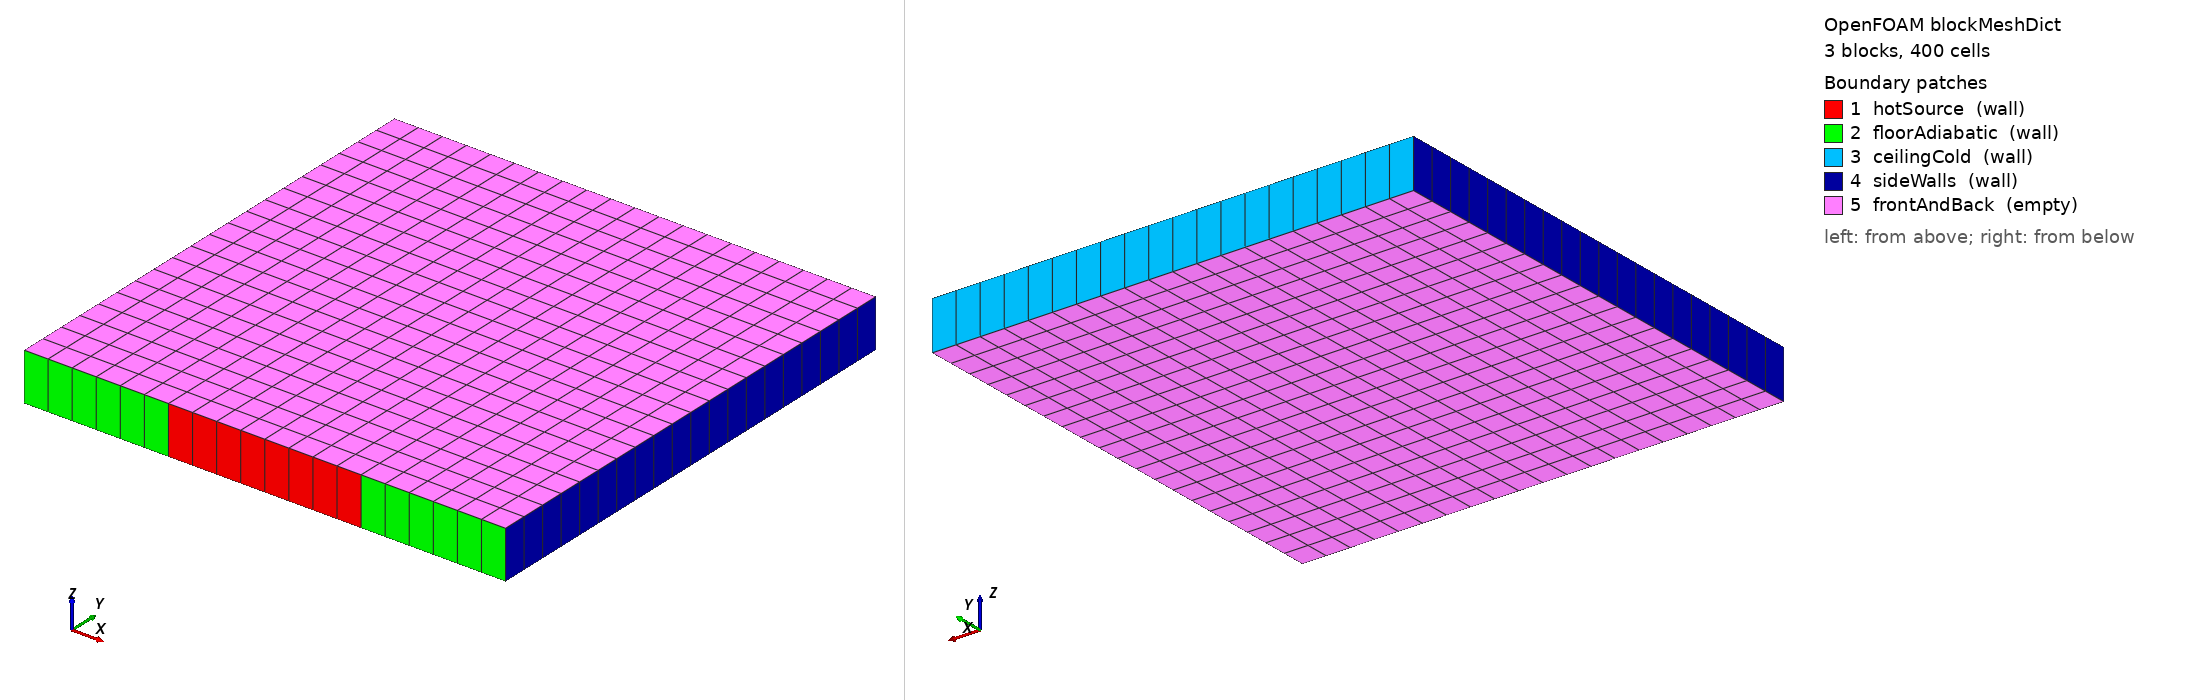

OpenFOAM case: the mesh blockMesh builds from blockMeshDict, 3 block(s), 400 cells. Boundary patches (legend numbers): 1 hotSource (wall), 2 floorAdiabatic (wall), 3 ceilingCold (wall), 4 sideWalls (wall), 5 frontAndBack (empty). Left view from above one corner, right view from below the opposite corner. Boundary conditions: 0 field file(s) under 0/; 0 of 5 drawn patches have an entry in a shipped field file.

=== system/blockMeshDict ===
/*--------------------------------*- C++ -*----------------------------------*\
| =========                 |                                                 |
| \\      /  F ield         | OpenFOAM: The Open Source CFD Toolbox           |
|  \\    /   O peration     | Version:  v2606                                 |
|   \\  /    A nd           | Website:  www.openfoam.com                      |
|    \\/     M anipulation  |                                                 |
\*---------------------------------------------------------------------------*/
FoamFile
{
    version     2.0;
    format      ascii;
    class       dictionary;
    location    "system";
    object      blockMeshDict;
}
// * * * * * * * * * * * * * * * * * * * * * * * * * * * * * * * * * * * * * //

scale   1;

vertices
(
    (0.00000 0.00000 0.00000)
    (0.03000 0.00000 0.00000)
    (0.07000 0.00000 0.00000)
    (0.10000 0.00000 0.00000)
    (0.00000 0.10000 0.00000)
    (0.03000 0.10000 0.00000)
    (0.07000 0.10000 0.00000)
    (0.10000 0.10000 0.00000)
    (0.00000 0.00000 0.01000)
    (0.03000 0.00000 0.01000)
    (0.07000 0.00000 0.01000)
    (0.10000 0.00000 0.01000)
    (0.00000 0.10000 0.01000)
    (0.03000 0.10000 0.01000)
    (0.07000 0.10000 0.01000)
    (0.10000 0.10000 0.01000)
);

blocks
(
    hex (0 1 5 4 8 9 13 12) (6 20 1) simpleGrading (1 1 1)
    hex (1 2 6 5 9 10 14 13) (8 20 1) simpleGrading (1 1 1)
    hex (2 3 7 6 10 11 15 14) (6 20 1) simpleGrading (1 1 1)
);

edges();

boundary
(
    hotSource
    {
        type wall;
        faces ( (1 2 10 9) );
    }
    floorAdiabatic
    {
        type wall;
        faces ( (0 1 9 8) (2 3 11 10) );
    }
    ceilingCold
    {
        type wall;
        faces ( (4 12 13 5) (5 13 14 6) (6 14 15 7) );
    }
    sideWalls
    {
        type wall;
        faces ( (0 8 12 4) (3 7 15 11) );
    }
    frontAndBack
    {
        type empty;
        faces ( (0 4 5 1) (1 5 6 2) (2 6 7 3) (8 9 13 12) (9 10 14 13) (10 11 15 14) );
    }
);

// ************************************************************************* //
